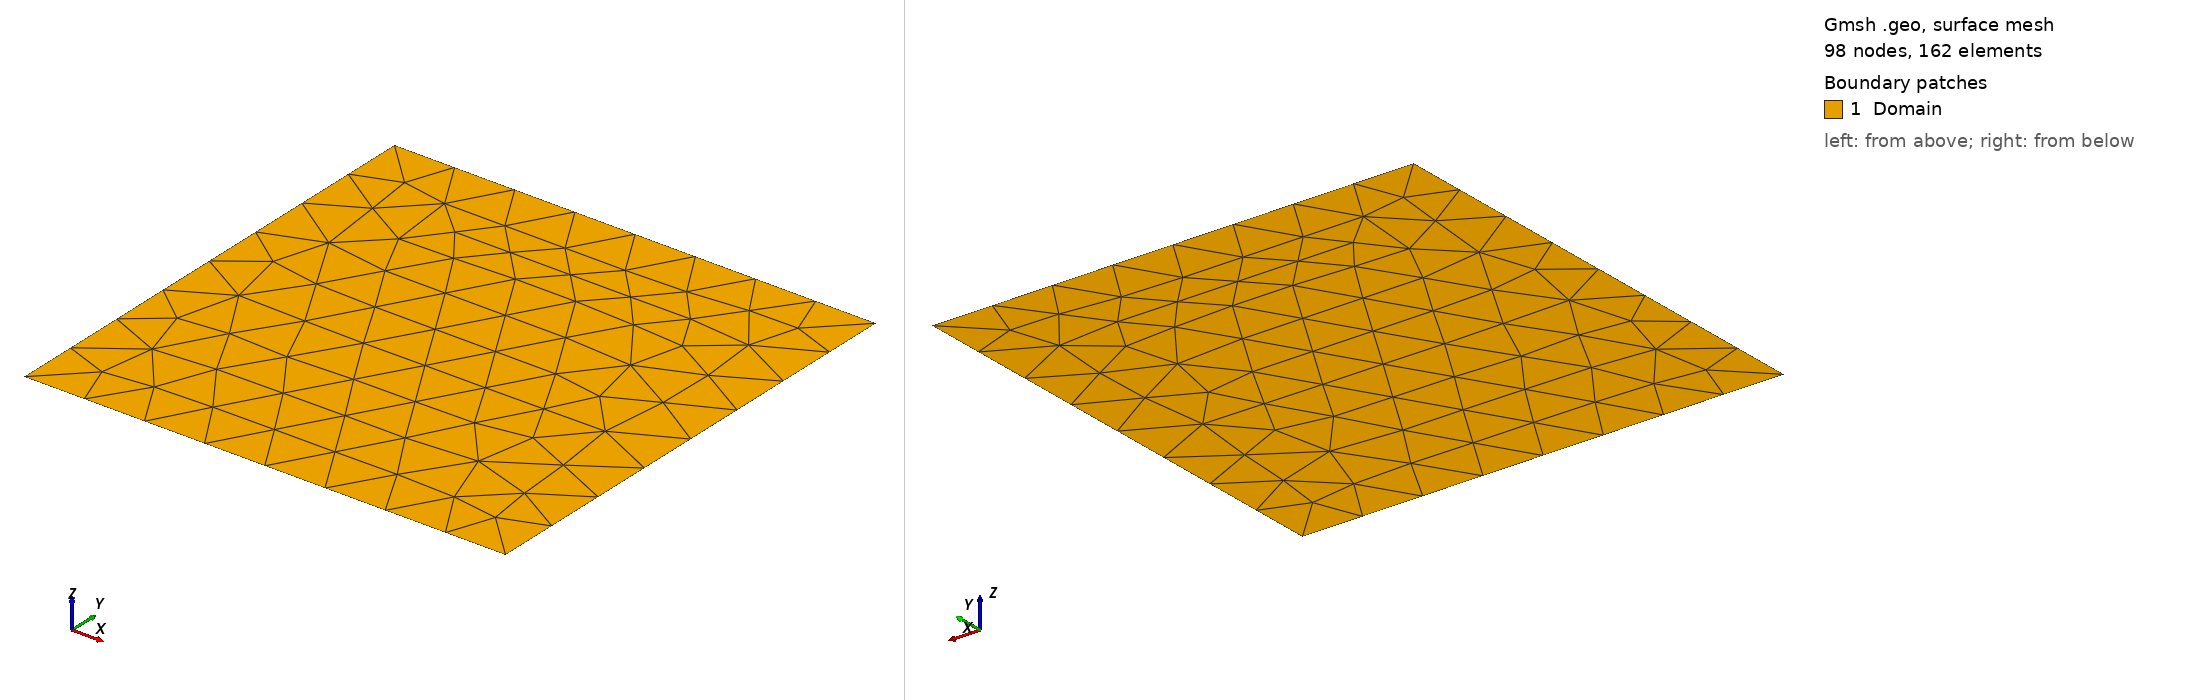

Gmsh geometry script, surface-meshed: 98 nodes, 162 surface elements. Boundary patches (legend numbers): 1 Domain. Left view from above one corner, right view from below the opposite corner. Legend entries are the model's physical surfaces. The drawing asked Gmsh for element sizes between 1% and 20% of the model's largest extent; the script's own settings can give other sizes.

=== square.geo (drawn) ===
//+
SetFactory("OpenCASCADE");
Rectangle(1) = {-5, -5, 0, 10, 10, 0};
//+
Physical Curve("Absorbing") = {4, 1, 2, 3};
//+
Physical Surface("Domain") = {1};
